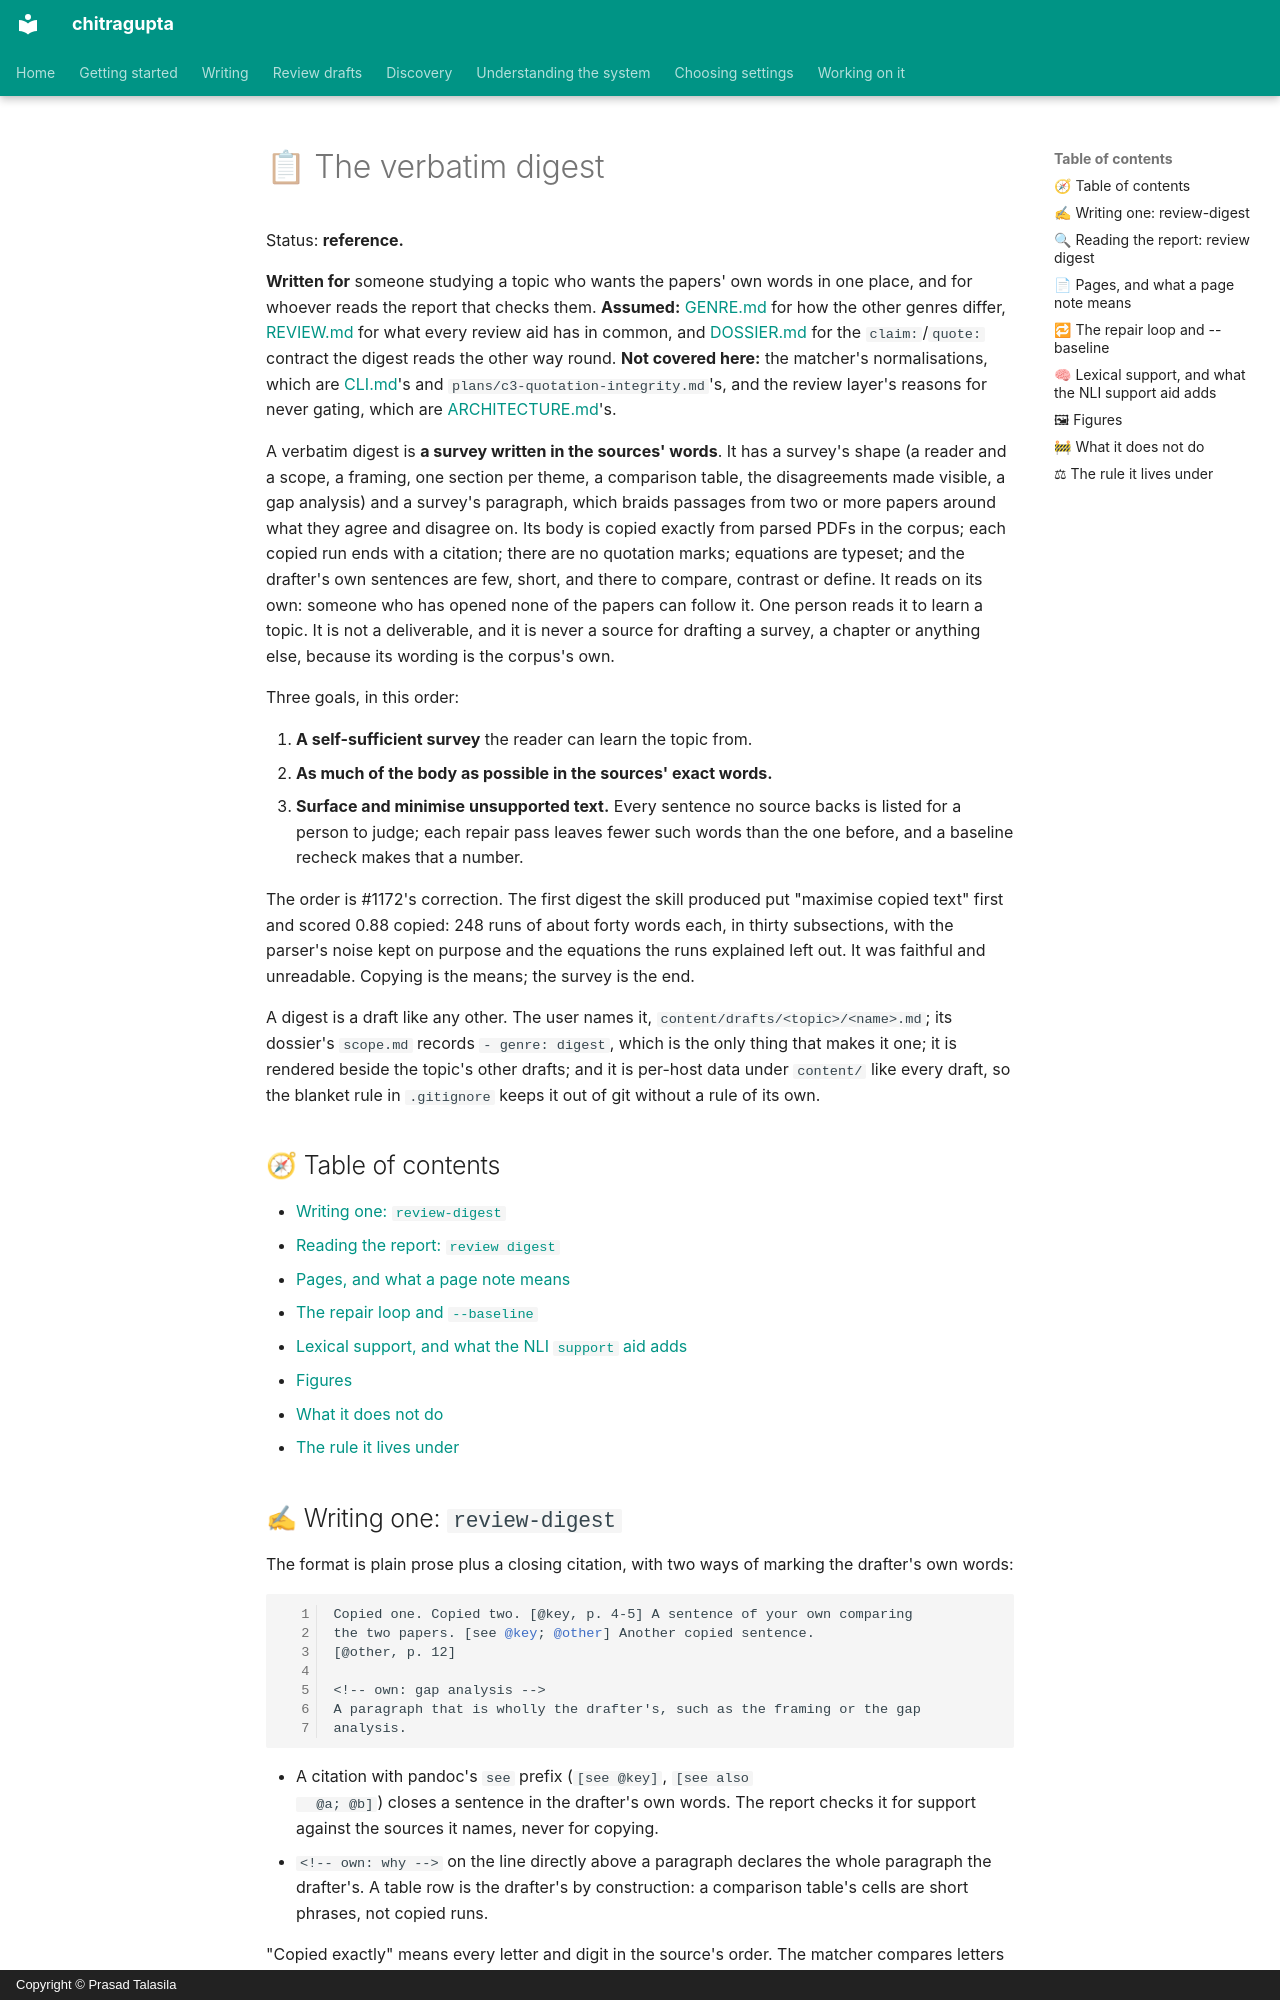

repository: prasadtalasila/chitragupta · page: VERBATIM-DIGEST.html · generator: mkdocs · copyright: Copyright © Prasad Talasila

# 📋 The verbatim digest

Status: **reference.**

**Written for** someone studying a topic who wants the papers' own
words in one place, and for whoever reads the report that checks
them. **Assumed:** [GENRE.md](GENRE.md) for how the other genres differ,
[REVIEW.md](REVIEW.md) for what every review aid has in common, and
[DOSSIER.md](DOSSIER.md) for the `claim:`/`quote:` contract the digest
reads the other way round. **Not covered here:** the matcher's
normalisations, which are
[CLI.md](CLI.md#-chitragupta-review-quotation)'s and
`plans/c3-quotation-integrity.md`'s, and the review layer's reasons for
never gating, which are [ARCHITECTURE.md](ARCHITECTURE.md)'s.

A verbatim digest is **a survey written in the sources' words**. It
has a survey's shape (a reader and a scope, a framing, one section
per theme, a comparison table, the disagreements made visible, a gap
analysis) and a survey's paragraph, which braids passages from two or
more papers around what they agree and disagree on. Its body is copied
exactly from parsed PDFs in the corpus; each copied run ends with a
citation; there are no quotation marks; equations are typeset; and the
drafter's own sentences are few, short, and there to compare, contrast
or define. It reads on its own: someone who has opened none of the
papers can follow it. One person reads it to learn a topic. It is not a
deliverable, and it is never a source for drafting a survey, a chapter
or anything else, because its wording is the corpus's own.

Three goals, in this order:

1. **A self-sufficient survey** the reader can learn the topic from.
2. **As much of the body as possible in the sources' exact words.**
3. **Surface and minimise unsupported text.** Every sentence no source
   backs is listed for a person to judge; each repair pass leaves fewer
   such words than the one before, and a baseline recheck makes that a
   number.

The order is #1172's correction. The first digest the skill produced
put "maximise copied text" first and scored 0.88 copied: 248 runs of
about forty words each, in thirty subsections, with the parser's noise
kept on purpose and the equations the runs explained left out. It was
faithful and unreadable. Copying is the means; the survey is the end.

A digest is a draft like any other. The user names it,
`content/drafts/<topic>/<name>.md`; its dossier's `scope.md` records
`- genre: digest`, which is the only thing that makes it one; it is
rendered beside the topic's other drafts; and it is per-host data under
`content/` like every draft, so the blanket rule in `.gitignore` keeps
it out of git without a rule of its own.

## 🧭 Table of contents

- [Writing one: `review-digest`](#-writing-one-review-digest)
- [Reading the report: `review digest`](#-reading-the-report-review-digest)
- [Pages, and what a page note means](#-pages-and-what-a-page-note-means)
- [The repair loop and `--baseline`](#-the-repair-loop-and---baseline)
- [Lexical support, and what the NLI `support` aid adds](#-lexical-support-and-what-the-nli-support-aid-adds)
- [Figures](#-figures)
- [What it does not do](#-what-it-does-not-do)
- [The rule it lives under](#-the-rule-it-lives-under)
